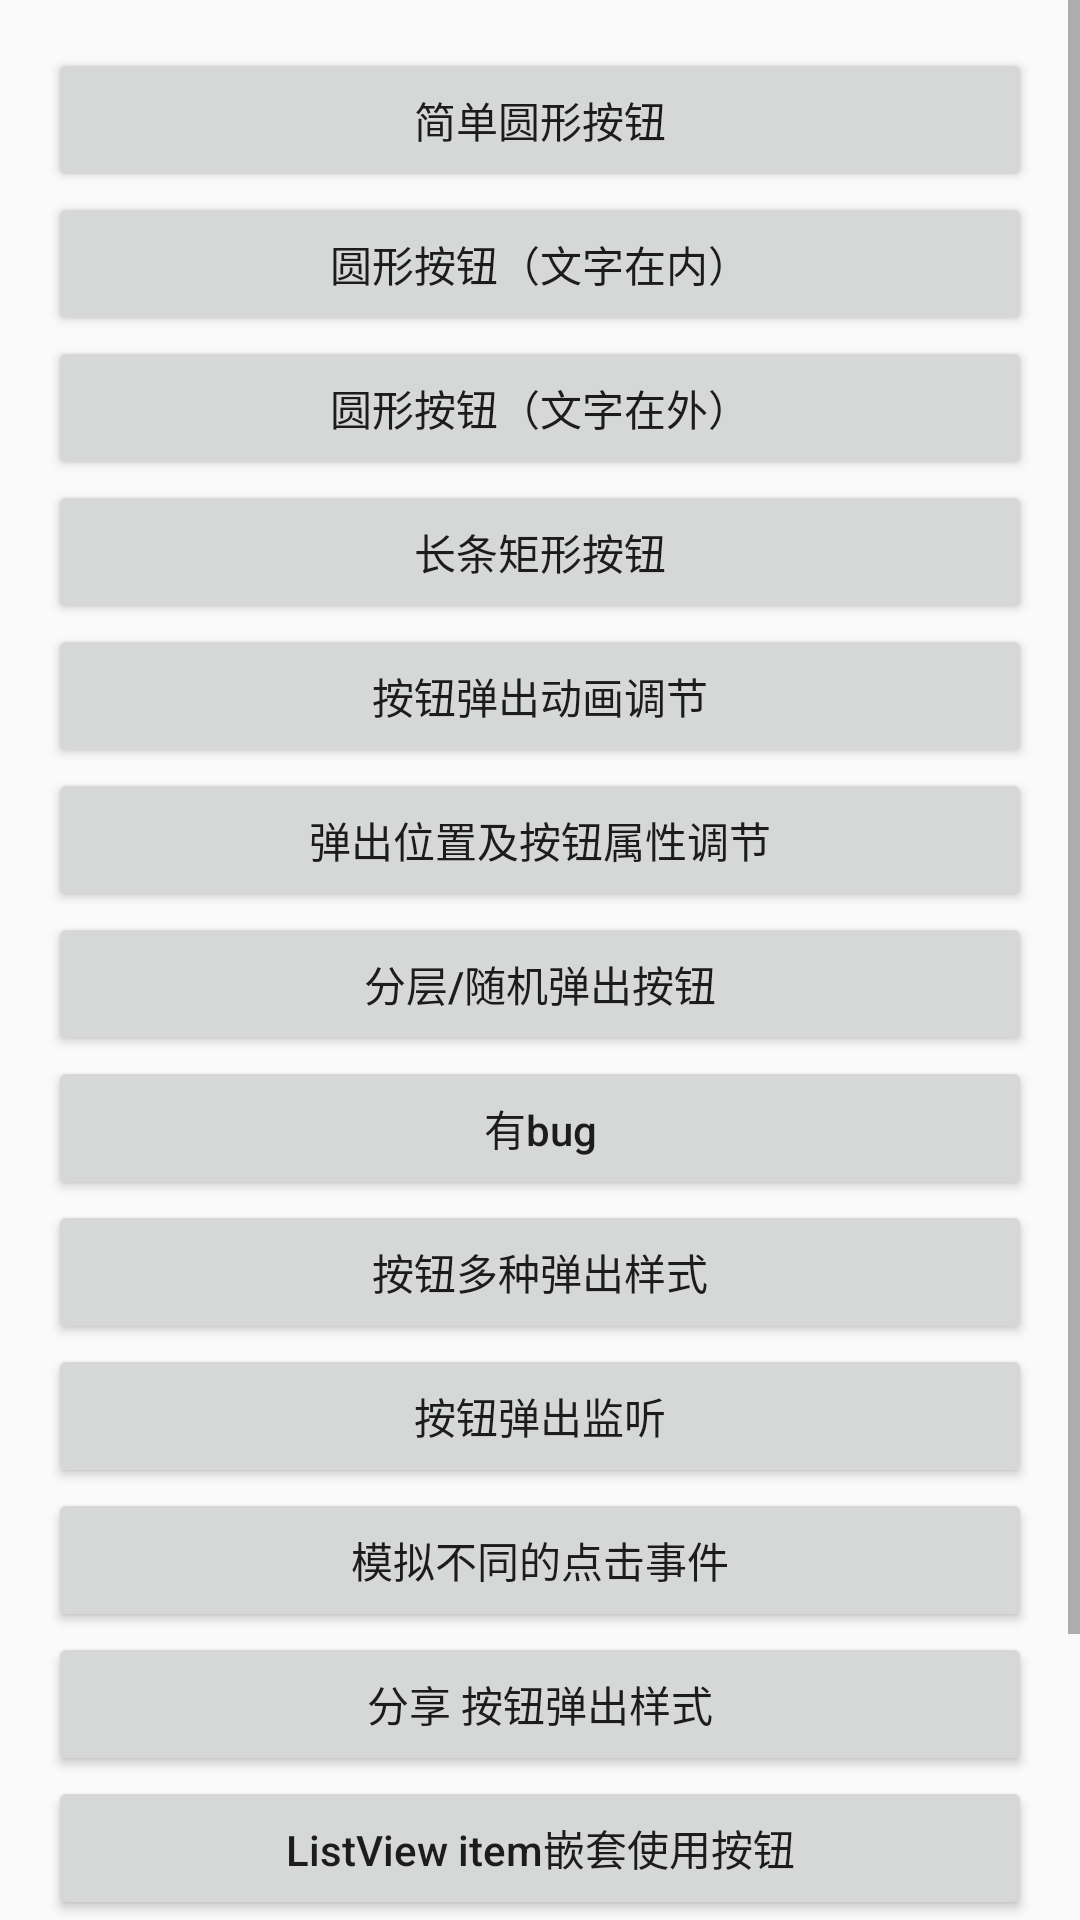

Reconstruct the res/layout file that produces this screen, plus the resources it refers to.
<!-- AndroidManifest.xml: application theme AppTheme.NoActionBar -->
<!-- res/layout/activity_boom_menu.xml -->
<?xml version="1.0" encoding="utf-8"?>
<FrameLayout xmlns:android="http://schemas.android.com/apk/res/android"
    xmlns:tools="http://schemas.android.com/tools"
    android:layout_width="match_parent"
    android:layout_height="match_parent">

    <ScrollView
        android:layout_width="match_parent"
        android:layout_height="match_parent">

        <LinearLayout
            android:layout_width="match_parent"
            android:layout_height="wrap_content"
            android:orientation="vertical"
            android:paddingBottom="@dimen/activity_vertical_margin"
            android:paddingLeft="@dimen/activity_horizontal_margin"
            android:paddingRight="@dimen/activity_horizontal_margin"
            android:paddingTop="@dimen/activity_vertical_margin">

            <Button
                android:id="@+id/simple_circle_button_example"
                android:layout_width="match_parent"
                android:layout_height="wrap_content"
                android:text="@string/simple_circle_button_example"
                android:textAllCaps="false" />

            <Button
                android:id="@+id/text_inside_circle_button_example"
                android:layout_width="match_parent"
                android:layout_height="wrap_content"
                android:text="@string/text_inside_circle_button_example"
                android:textAllCaps="false" />

            <Button
                android:id="@+id/text_outside_circle_button_example"
                android:layout_width="match_parent"
                android:layout_height="wrap_content"
                android:text="@string/text_outside_circle_button_example"
                android:textAllCaps="false" />

            <Button
                android:id="@+id/ham_button_example"
                android:layout_width="match_parent"
                android:layout_height="wrap_content"
                android:text="@string/ham_button_example"
                android:textAllCaps="false" />

            <Button
                android:id="@+id/boom_example"
                android:layout_width="match_parent"
                android:layout_height="wrap_content"
                android:text="@string/boom_example"
                android:textAllCaps="false" />

            <Button
                android:id="@+id/button_place_alignment_example"
                android:layout_width="match_parent"
                android:layout_height="wrap_content"
                android:text="@string/button_place_alignment_example"
                android:textAllCaps="false" />

            <Button
                android:id="@+id/order_example"
                android:layout_width="match_parent"
                android:layout_height="wrap_content"
                android:text="@string/order_example"
                android:textAllCaps="false" />

            <Button
                android:id="@+id/actionbar_example"
                android:layout_width="match_parent"
                android:layout_height="wrap_content"
                android:text="@string/actionbar_example"
                android:textAllCaps="false" />

            <Button
                android:id="@+id/ease_example"
                android:layout_width="match_parent"
                android:layout_height="wrap_content"
                android:text="@string/ease_example"
                android:textAllCaps="false" />

            <Button
                android:id="@+id/listener_example"
                android:layout_width="match_parent"
                android:layout_height="wrap_content"
                android:text="@string/listener_example"
                android:textAllCaps="false" />

            <Button
                android:id="@+id/control_example"
                android:layout_width="match_parent"
                android:layout_height="wrap_content"
                android:text="@string/control_example"
                android:textAllCaps="false" />

            <Button
                android:id="@+id/share_example"
                android:layout_width="match_parent"
                android:layout_height="wrap_content"
                android:text="@string/share_example"
                android:textAllCaps="false" />

            <Button
                android:id="@+id/list_example"
                android:layout_width="match_parent"
                android:layout_height="wrap_content"
                android:text="@string/list_example"
                android:textAllCaps="false" />

            <Button
                android:id="@+id/recycler_view_example"
                android:layout_width="match_parent"
                android:layout_height="wrap_content"
                android:text="@string/recycler_view_example"
                android:textAllCaps="false" />

            <Button
                android:id="@+id/fragment_example"
                android:layout_width="match_parent"
                android:layout_height="wrap_content"
                android:text="@string/fragment_example"
                android:textAllCaps="false" />

        </LinearLayout>

    </ScrollView>

</FrameLayout>
<!-- resources referenced by this layout -->
<resources>
  <dimen name="activity_horizontal_margin">16dp</dimen>
  <dimen name="activity_vertical_margin">16dp</dimen>
  <string name="actionbar_example">有bug</string>
  <string name="boom_example">按钮弹出动画调节</string>
  <string name="button_place_alignment_example">弹出位置及按钮属性调节</string>
  <string name="control_example">模拟不同的点击事件</string>
  <string name="ease_example">按钮多种弹出样式</string>
  <string name="fragment_example">Fragment中使用按钮</string>
  <string name="ham_button_example">长条矩形按钮</string>
  <string name="list_example">ListView item嵌套使用按钮</string>
  <string name="listener_example">按钮弹出监听</string>
  <string name="order_example">分层/随机弹出按钮</string>
  <string name="recycler_view_example">RecyclerView item嵌套使用按钮</string>
  <string name="share_example">分享 按钮弹出样式</string>
  <string name="simple_circle_button_example">简单圆形按钮</string>
  <string name="text_inside_circle_button_example">圆形按钮（文字在内）</string>
  <string name="text_outside_circle_button_example">圆形按钮（文字在外）</string>
  <style name="AppTheme.NoActionBar">
          <item name="windowActionBar">false</item>
          <item name="windowNoTitle">true</item>
      </style>
</resources>
